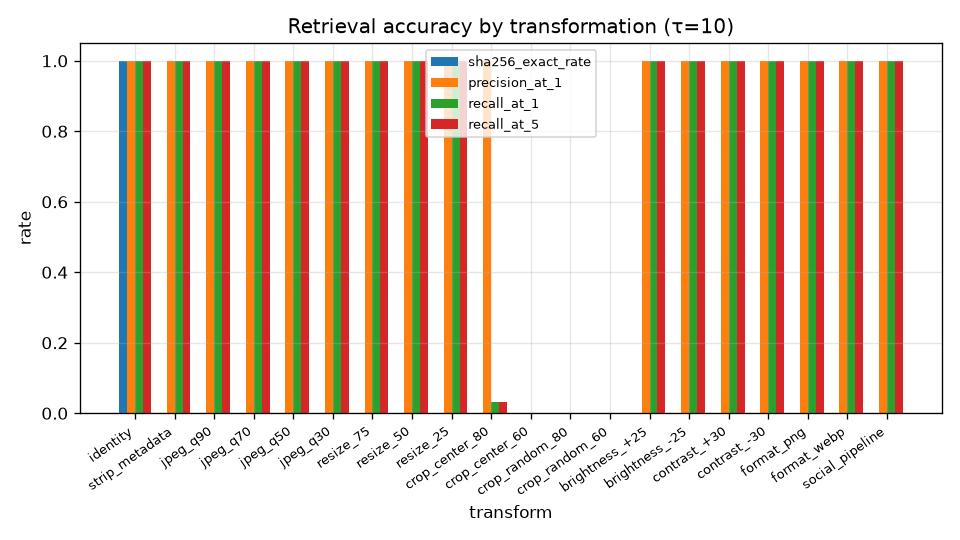

Data behind this chart, as committed beside it:
transform, family, queries, precision_at_1, recall_at_1, recall_at_5, sha256_exact_rate, mean_hamming_true_source
identity, none, 60, 1.0, 1.0, 1.0, 1.0, 0.0
strip_metadata, metadata, 60, 1.0, 1.0, 1.0, 0.0, 0.0
jpeg_q90, jpeg, 60, 1.0, 1.0, 1.0, 0.0, 0.0333
jpeg_q70, jpeg, 60, 1.0, 1.0, 1.0, 0.0, 0.0333
jpeg_q50, jpeg, 60, 1.0, 1.0, 1.0, 0.0, 0.1
jpeg_q30, jpeg, 60, 1.0, 1.0, 1.0, 0.0, 0.1333
resize_75, resize, 60, 1.0, 1.0, 1.0, 0.0, 0.1
resize_50, resize, 60, 1.0, 1.0, 1.0, 0.0, 0.0667
resize_25, resize, 60, 1.0, 1.0, 1.0, 0.0, 0.1
crop_center_80, crop, 60, 1.0, 0.0333, 0.0333, 0.0, 9.0
crop_center_60, crop, 60, , 0.0, 0.0, 0.0, 
crop_random_80, crop, 60, , 0.0, 0.0, 0.0, 
crop_random_60, crop, 60, , 0.0, 0.0, 0.0, 
brightness_+25, photometric, 60, 1.0, 1.0, 1.0, 0.0, 2.6
brightness_-25, photometric, 60, 1.0, 1.0, 1.0, 0.0, 0.0667
contrast_+30, photometric, 60, 1.0, 1.0, 1.0, 0.0, 1.5
contrast_-30, photometric, 60, 1.0, 1.0, 1.0, 0.0, 0.0
format_png, format, 60, 1.0, 1.0, 1.0, 0.0, 0.0
format_webp, format, 60, 1.0, 1.0, 1.0, 0.0, 0.0333
social_pipeline, combined, 60, 1.0, 1.0, 1.0, 0.0, 0.1
NEGATIVES (unrelated), negative, 60, , , , 0.0, 
